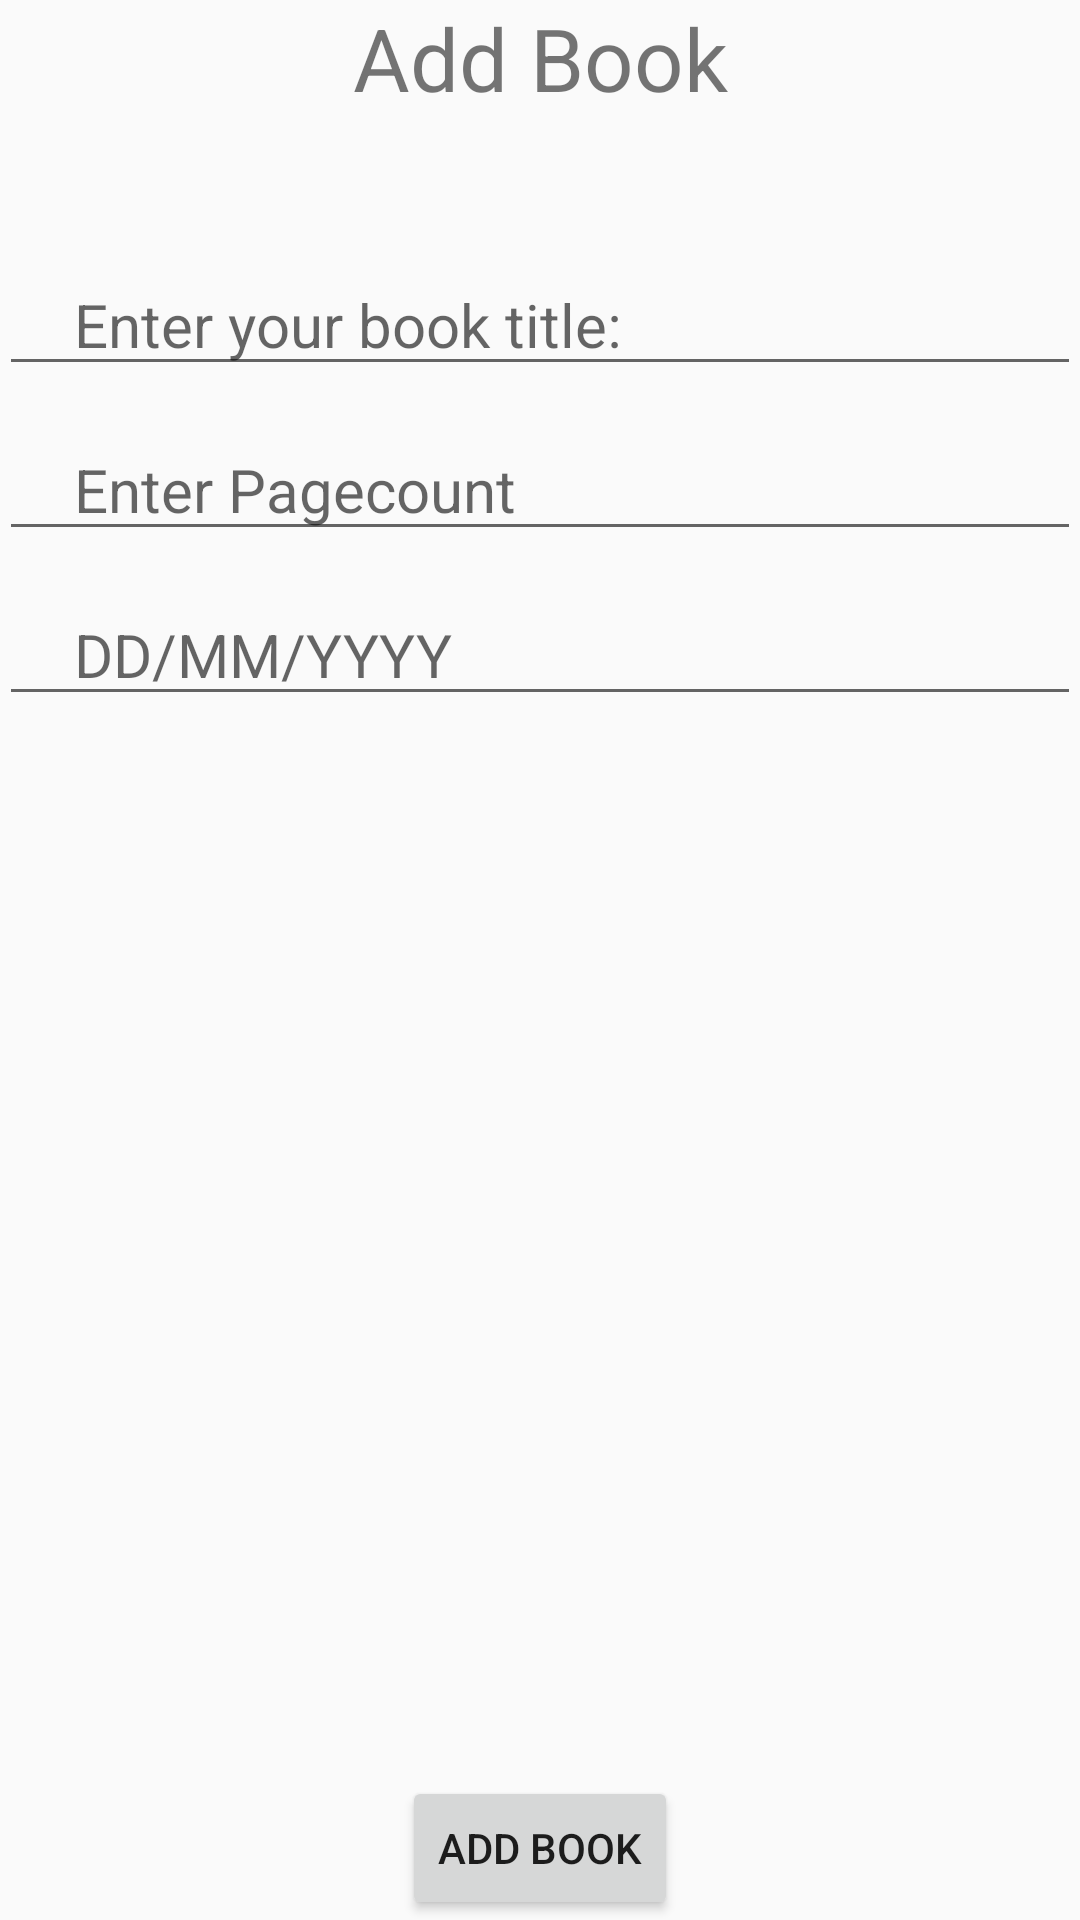

Produce the Android XML layout that renders to this screen, including the resource entries it uses.
<!-- AndroidManifest.xml: application theme AppTheme -->
<!-- res/layout/activity_add_pop.xml -->
<?xml version="1.0" encoding="utf-8"?>
<RelativeLayout xmlns:android="http://schemas.android.com/apk/res/android"
    xmlns:tools="http://schemas.android.com/tools"
    android:id="@+id/activity_add_pop"
    android:layout_width="match_parent"
    android:layout_height="match_parent"
    android:paddingBottom="@dimen/activity_vertical_margin"
    android:paddingLeft="@dimen/activity_horizontal_margin"
    android:paddingRight="@dimen/activity_horizontal_margin"
    android:paddingTop="@dimen/activity_vertical_margin"
    tools:context="example.codeclan.com.project_2_bookmarked.addPop">

    <TextView
        android:id="@+id/addBook_Title"
        android:layout_width="match_parent"
        android:layout_height="wrap_content"
        android:text="@string/addBook_btn"
        android:gravity="center_horizontal"
        android:textSize="29sp"
        android:paddingBottom="25dp"
        />


    <EditText
        android:id="@+id/bookTitle_EV"
        android:hint="Enter your book title: "
        android:layout_width="match_parent"
        android:layout_height="55dp"
        android:layout_marginTop="10dp"
        android:paddingRight="25dp"
        android:paddingLeft="25dp"
        android:gravity="bottom"
        android:textSize="20sp"
        android:layout_below="@id/addBook_Title"
        />

    <EditText
        android:id="@+id/bookPageCount_EV"
        android:hint="Enter Pagecount"
        android:inputType="number"
        android:layout_width="match_parent"
        android:layout_height="55dp"
        android:paddingRight="25dp"
        android:paddingLeft="25dp"
        android:textSize="20sp"
        android:gravity="bottom"
        android:layout_below="@id/bookTitle_EV"
        />

    <EditText
        android:id="@+id/bookDateAdded_EV"
        android:hint="DD/MM/YYYY"
        android:inputType="date"
        android:layout_width="match_parent"
        android:layout_height="55dp"
        android:paddingRight="25dp"
        android:paddingLeft="25dp"
        android:gravity="bottom"
        android:textSize="20sp"
        android:layout_below="@id/bookPageCount_EV"
        />

    <Button
        android:text="@string/addBook_btn"
        android:layout_alignParentBottom="true"
        android:layout_centerInParent="true"
        android:id="@+id/addNewBookwithInfo"
        android:layout_width="wrap_content"
        android:layout_height="wrap_content" />
</RelativeLayout>
<!-- resources referenced by this layout -->
<resources>
  <string name="addBook_btn">Add Book</string>
  <style name="AppTheme" parent="Theme.AppCompat.Light.DarkActionBar">
          
          <item name="colorPrimary">@color/colorPrimary</item>
          <item name="colorPrimaryDark">@color/colorPrimaryDark</item>
          <item name="colorAccent">@color/colorAccent</item>
      </style>
  <color name="colorPrimary">#299ec7</color>
  <color name="colorPrimaryDark">#303F9F</color>
  <color name="colorAccent">#DBDFC5</color>
</resources>
